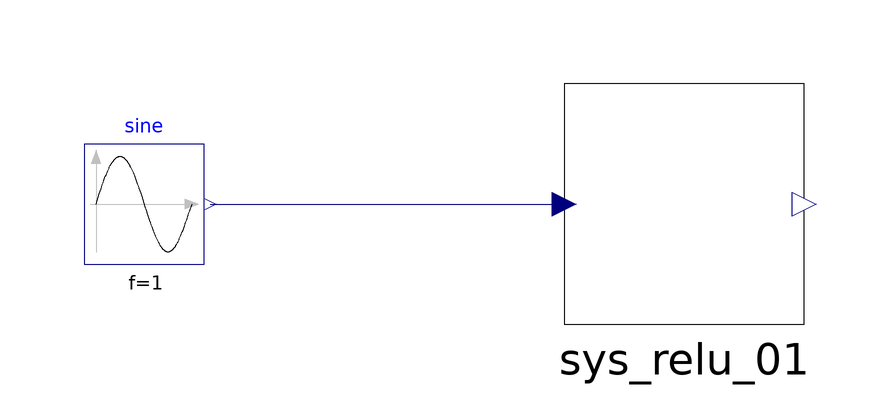

The component connection diagram of the Modelica model below, drawn from its own Placement and Line annotations.

model tb_sys_relu
    
    sys_relu sys_relu_01 annotation(
      Placement(transformation(origin = {40, 0}, extent = {{-20, -20}, {20, 20}})));
    
    Modelica.Blocks.Sources.Sine sine(amplitude = 1, f = 1)  annotation(
      Placement(transformation(origin = {-50, 0}, extent = {{-10, -10}, {10, 10}})));
  
  equation
    
    connect(sine.y, sys_relu_01.inp) annotation(
      Line(points = {{-39, 0}, {20, 0}}, color = {0, 0, 127}));
    annotation(
      experiment(StartTime = 0, StopTime = 3, Tolerance = 1e-06, Interval = 0.006));

end tb_sys_relu;